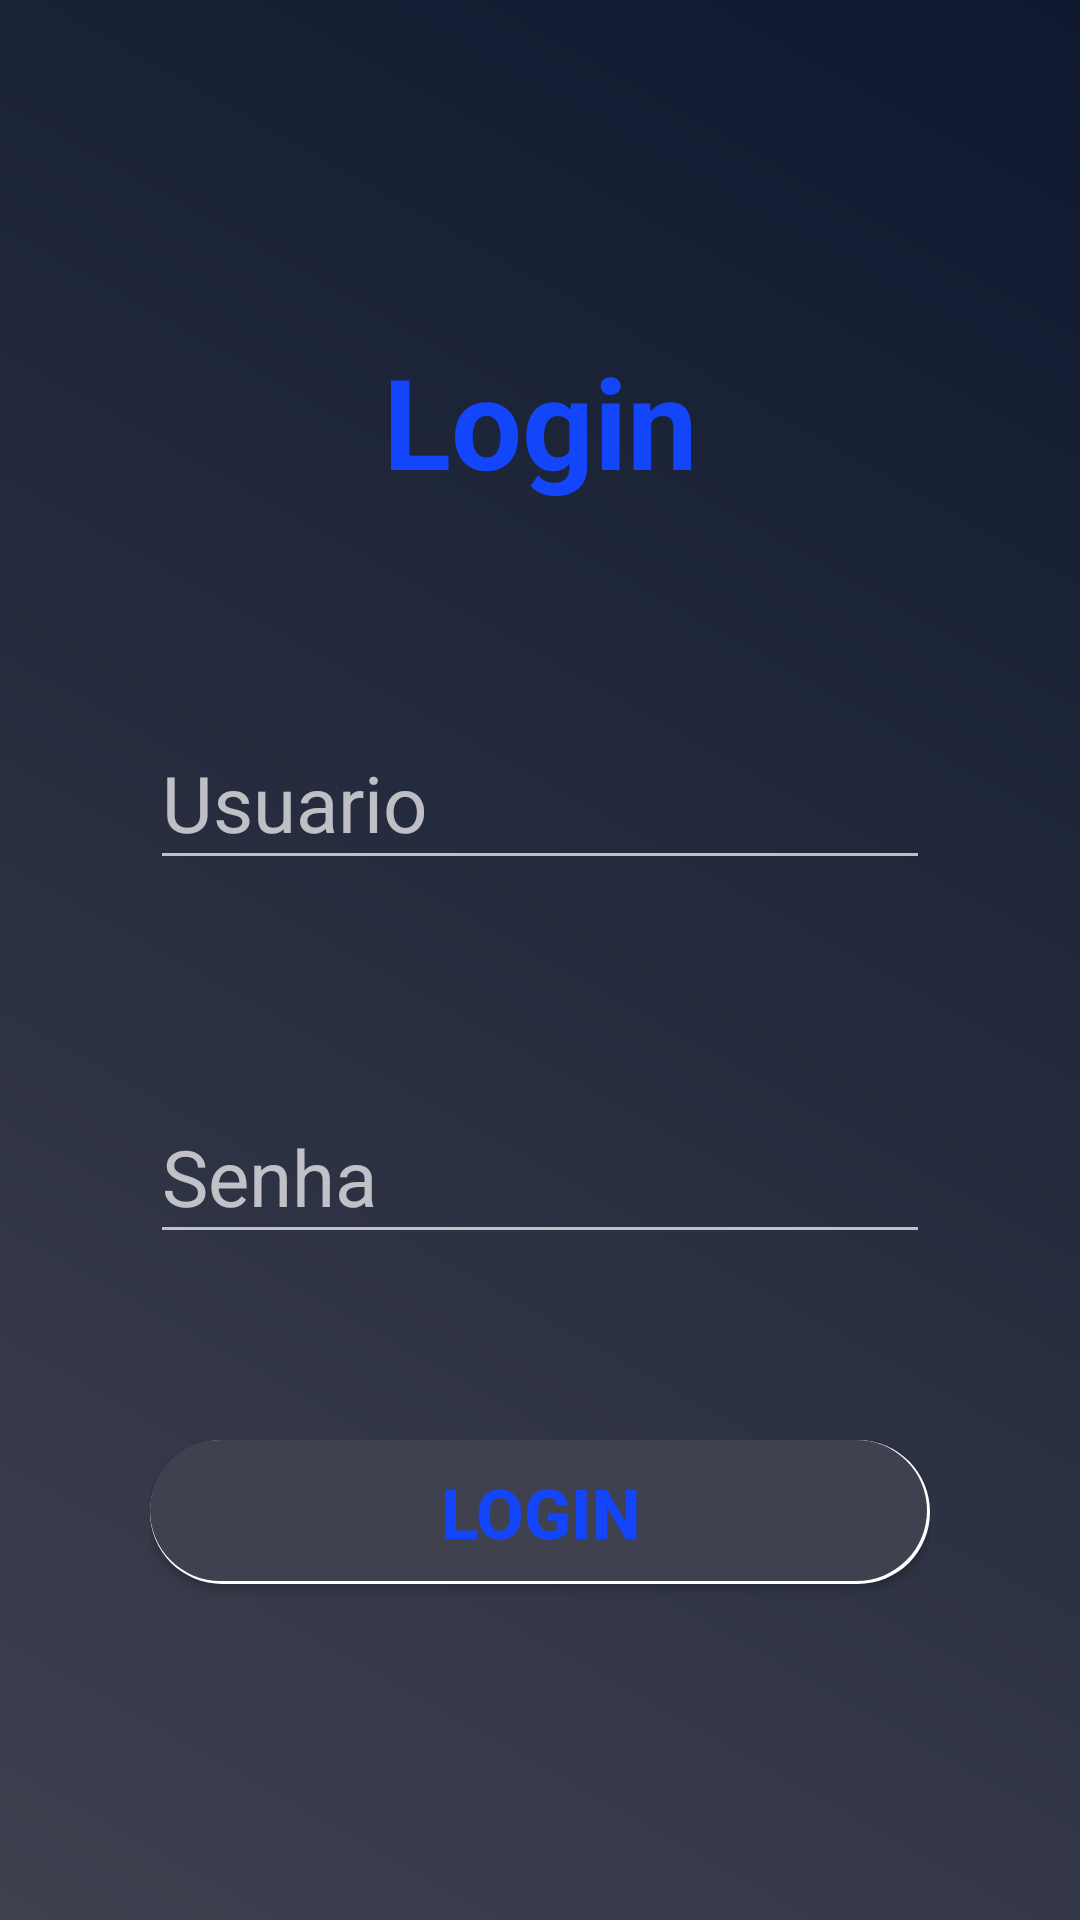

Reconstruct the res/layout file that produces this screen, plus the resources it refers to.
<!-- AndroidManifest.xml: application theme Theme.AppCompat.NoActionBar -->
<!-- res/layout/activity_login.xml -->
<?xml version="1.0" encoding="utf-8"?>
<android.support.constraint.ConstraintLayout xmlns:android="http://schemas.android.com/apk/res/android"
    xmlns:app="http://schemas.android.com/apk/res-auto"
    xmlns:tools="http://schemas.android.com/tools"
    android:layout_width="match_parent"
    android:layout_height="match_parent"
    android:background="@drawable/background_login"
    android:orientation="vertical"
    android:padding="50dp"
    tools:context=".Activities.LoginActivity"
    tools:layout_editor_absoluteY="81dp">

    <TextView
        android:id="@+id/textView"
        android:layout_width="wrap_content"
        android:layout_height="wrap_content"
        android:layout_gravity="center"
        android:text="Login"
        android:textColor="@color/colorAccent"
        android:textSize="@dimen/txt_login"
        android:textStyle="bold"
        app:layout_constraintBottom_toTopOf="@+id/ti_usuario"
        app:layout_constraintEnd_toEndOf="parent"
        app:layout_constraintHorizontal_bias="0.5"
        app:layout_constraintStart_toStartOf="parent"
        app:layout_constraintTop_toTopOf="parent" />

    <android.support.design.widget.TextInputLayout
        android:id="@+id/ti_usuario"
        android:layout_width="match_parent"
        android:layout_height="wrap_content"
        android:layout_gravity="center"
        app:layout_constraintBottom_toTopOf="@+id/ti_senha"
        app:layout_constraintEnd_toEndOf="parent"
        app:layout_constraintHorizontal_bias="0.5"
        app:layout_constraintStart_toStartOf="parent"
        app:layout_constraintTop_toBottomOf="@+id/textView">

        <EditText
            android:id="@+id/et_username"
            android:layout_width="match_parent"
            android:layout_height="wrap_content"
            android:ems="10"
            android:hint="Usuario"
            android:textSize="@dimen/txt_size"
            android:inputType="textPersonName" />
    </android.support.design.widget.TextInputLayout>

    <android.support.design.widget.TextInputLayout
        android:id="@+id/ti_senha"
        android:layout_width="match_parent"
        android:layout_height="wrap_content"
        android:layout_gravity="center"
        app:layout_constraintBottom_toTopOf="@+id/bt_login"
        app:layout_constraintEnd_toEndOf="parent"
        app:layout_constraintHorizontal_bias="0.5"
        app:layout_constraintStart_toStartOf="parent"
        app:layout_constraintTop_toBottomOf="@+id/ti_usuario">

        <EditText
            android:id="@+id/et_senha"
            android:layout_width="match_parent"
            android:layout_height="wrap_content"
            android:ems="10"
            android:hint="Senha"
            android:textSize="@dimen/txt_size"
            android:inputType="textPassword" />


    </android.support.design.widget.TextInputLayout>

    <Button
        android:id="@+id/bt_login"
        android:layout_width="match_parent"
        android:layout_height="wrap_content"
        android:layout_gravity="center"
        android:background="@drawable/bg_botao"
        android:onClick="logar"
        android:text="@string/login"
        android:textColor="@color/colorAccent"
        android:textSize="23sp"
        android:textStyle="bold"
        app:layout_constraintBottom_toBottomOf="parent"
        app:layout_constraintEnd_toEndOf="parent"
        app:layout_constraintHorizontal_bias="0.5"
        app:layout_constraintStart_toStartOf="parent"
        app:layout_constraintTop_toBottomOf="@+id/ti_senha" />

</android.support.constraint.ConstraintLayout>
<!-- resources referenced by this layout -->
<resources>
  <color name="colorAccent">#1345FA</color>
  <dimen name="txt_login">42sp</dimen>
  <dimen name="txt_size">26sp</dimen>
  <!-- drawable background_login (drawable) -->
  <?xml version="1.0" encoding="utf-8"?>
  <shape xmlns:android="http://schemas.android.com/apk/res/android"
      android:shape="rectangle">
  
      <gradient android:startColor="@color/colorPrimary"
          android:endColor="@color/colorPrimaryDark"
          android:angle="45" />
  
  </shape>
  <!-- drawable bg_botao (drawable) -->
  <?xml version="1.0" encoding="utf-8"?>
  <layer-list xmlns:android="http://schemas.android.com/apk/res/android">
      <item>
          <shape android:shape="rectangle">
              <solid android:color="@android:color/white" />
              <corners android:radius="24dp" />
          </shape>
      </item>
  
      <item
          android:left="0dp"
          android:right="1dp"
          android:top="0dp"
          android:bottom="1dp">
          <shape android:shape="rectangle">
              <solid android:color="@color/colorPrimary" />
              <corners android:radius="24dp" />
          </shape>
      </item>
  </layer-list>
  <string name="login">Login</string>
  <color name="colorPrimary">#3F414F</color>
  <color name="colorPrimaryDark">#0E182F</color>
</resources>
